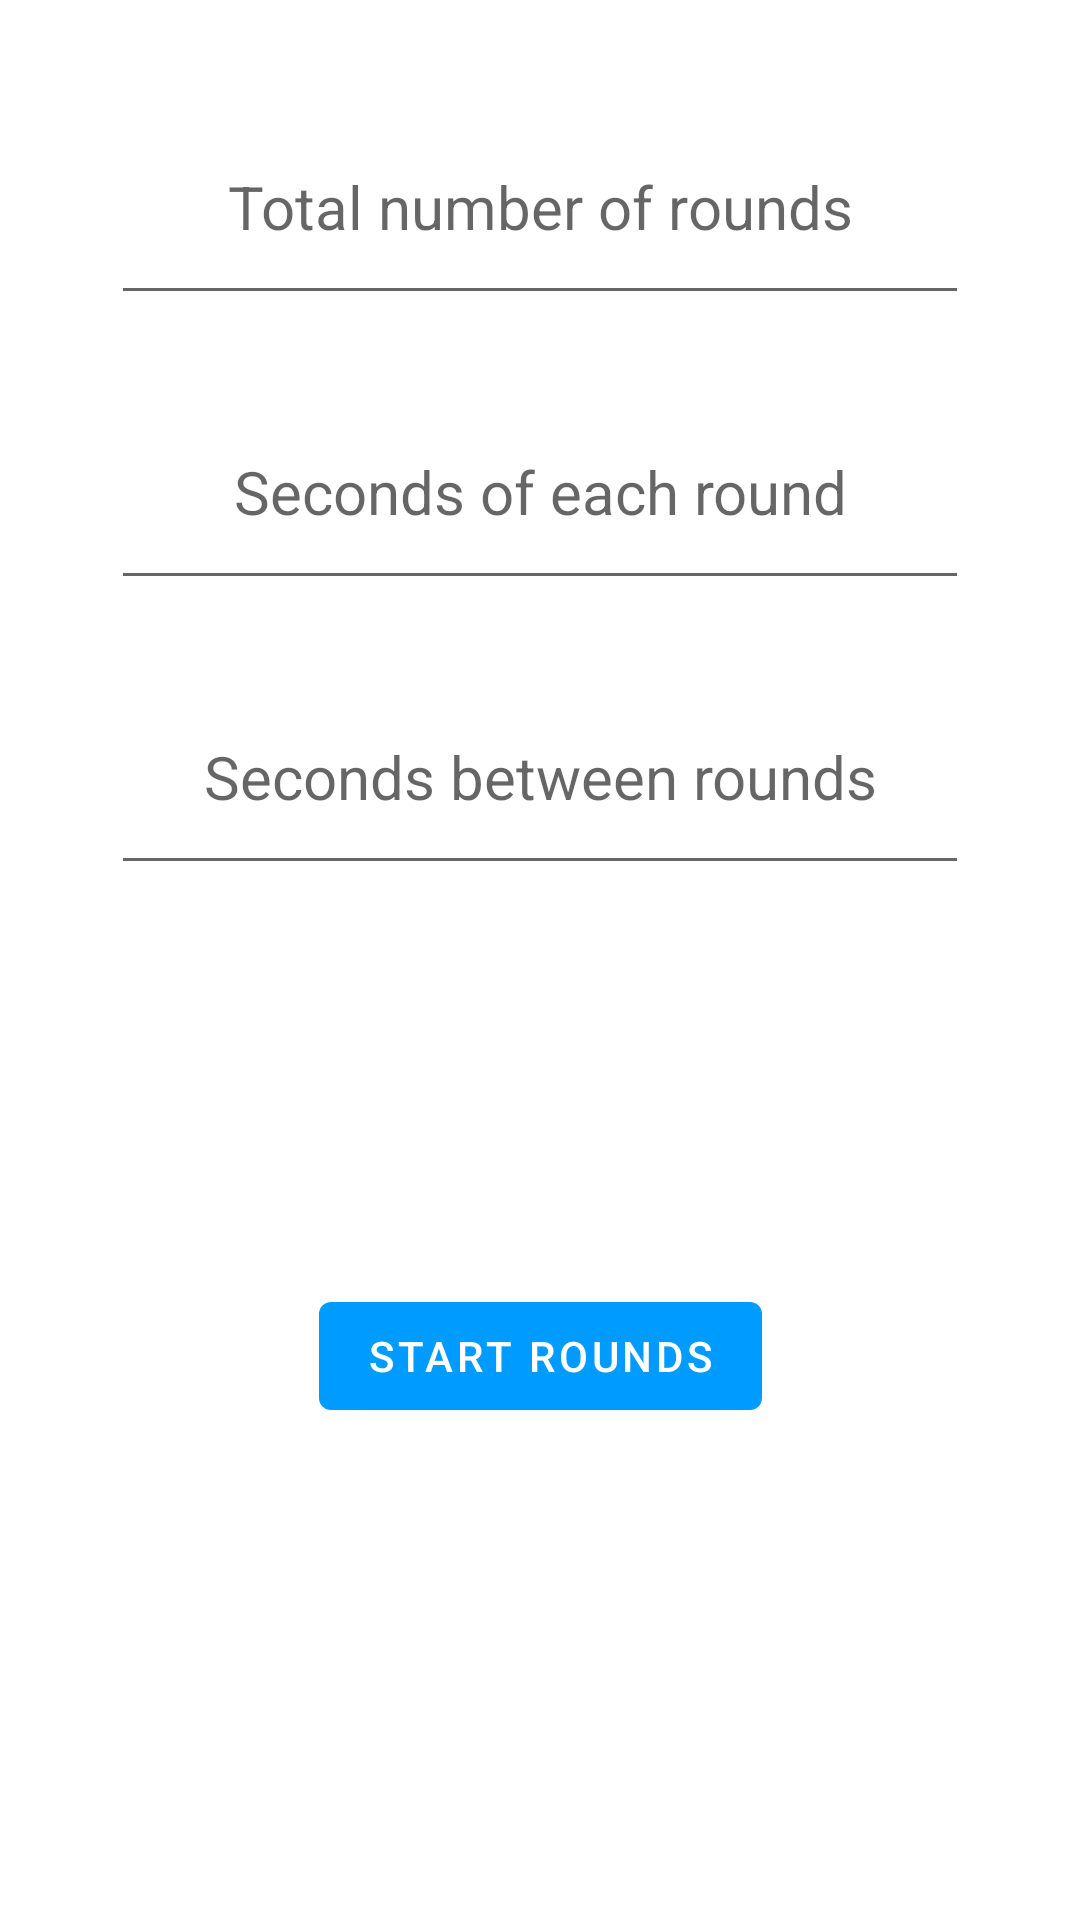

Android layout source for this screen:
<!-- AndroidManifest.xml: application theme Theme.StretchTimer -->
<!-- res/layout/fragment_first.xml -->
<?xml version="1.0" encoding="utf-8"?>
<androidx.constraintlayout.widget.ConstraintLayout xmlns:android="http://schemas.android.com/apk/res/android"
    xmlns:app="http://schemas.android.com/apk/res-auto"
    xmlns:tools="http://schemas.android.com/tools"
    android:layout_width="match_parent"
    android:layout_height="match_parent"
    tools:context=".FirstFragment">

    <TextView
        android:id="@+id/seconds"
        android:layout_width="wrap_content"
        android:layout_height="wrap_content"
        android:layout_marginStart="93dp"
        android:layout_marginTop="20dp"
        android:layout_marginEnd="93dp"
        android:textAlignment="center"
        android:textSize="96sp"
        app:layout_constraintEnd_toEndOf="parent"
        app:layout_constraintStart_toStartOf="parent"
        app:layout_constraintTop_toBottomOf="@+id/roundTime" />

    <Button
        android:id="@+id/button_first"
        android:layout_width="wrap_content"
        android:layout_height="wrap_content"
        android:layout_marginStart="162dp"
        android:layout_marginTop="80dp"
        android:layout_marginEnd="162dp"
        android:text="@string/buttonText"
        app:layout_constraintEnd_toEndOf="parent"
        app:layout_constraintStart_toStartOf="parent"
        app:layout_constraintTop_toBottomOf="@+id/seconds" />

    <EditText
        android:id="@+id/totalRounds"
        android:layout_width="286dp"
        android:layout_height="75dp"
        android:layout_marginStart="72dp"
        android:layout_marginTop="30dp"
        android:layout_marginEnd="72dp"
        android:ems="10"
        android:hint="@string/roundsNumberHint"
        android:inputType="number"
        android:textAlignment="center"
        android:textSize="20sp"
        app:layout_constraintEnd_toEndOf="parent"
        app:layout_constraintStart_toStartOf="parent"
        app:layout_constraintTop_toTopOf="parent" />

    <EditText
        android:id="@+id/roundTime"
        android:layout_width="286dp"
        android:layout_height="75dp"
        android:layout_marginStart="72dp"
        android:layout_marginTop="20dp"
        android:layout_marginEnd="72dp"
        android:ems="10"
        android:hint="@string/roundSecondsHint"
        android:inputType="number"
        android:textAlignment="center"
        android:textSize="20sp"
        app:layout_constraintEnd_toEndOf="parent"
        app:layout_constraintStart_toStartOf="parent"
        app:layout_constraintTop_toBottomOf="@+id/totalRounds" />

    <EditText
        android:id="@+id/intermediateTime"
        android:layout_width="286dp"
        android:layout_height="75dp"
        android:layout_marginStart="72dp"
        android:layout_marginTop="20dp"
        android:layout_marginEnd="72dp"
        android:ems="10"
        android:hint="@string/intermediateSecondsHint"
        android:inputType="number"
        android:textAlignment="center"
        android:textSize="20sp"
        app:layout_constraintEnd_toEndOf="parent"
        app:layout_constraintStart_toStartOf="parent"
        app:layout_constraintTop_toBottomOf="@+id/roundTime" />

    <TextView
        android:id="@+id/currentRound"
        android:layout_width="wrap_content"
        android:layout_height="wrap_content"
        android:layout_marginStart="173dp"
        android:layout_marginTop="8dp"
        android:layout_marginEnd="180dp"
        android:layout_marginBottom="3dp"
        android:text="TextView"
        android:textSize="34sp"
        android:visibility="invisible"
        app:layout_constraintBottom_toTopOf="@+id/totalRounds"
        app:layout_constraintEnd_toEndOf="parent"
        app:layout_constraintStart_toStartOf="parent"
        app:layout_constraintTop_toTopOf="parent" />
</androidx.constraintlayout.widget.ConstraintLayout>
<!-- resources referenced by this layout -->
<resources>
  <string name="buttonText">Start rounds</string>
  <string name="intermediateSecondsHint">Seconds between rounds</string>
  <string name="roundSecondsHint">Seconds of each round</string>
  <string name="roundsNumberHint">Total number of rounds</string>
  <style name="Theme.StretchTimer" parent="Theme.MaterialComponents.DayNight.DarkActionBar">
          
          
          <item name="colorSecondary">@color/teal_200</item>
          <item name="colorSecondaryVariant">@color/teal_700</item>
          <item name="colorOnSecondary">@color/black</item>
          
          <item name="android:statusBarColor">?attr/colorPrimaryVariant</item>
          
          <item name="colorPrimary">@color/my_color_1</item>
          <item name="colorPrimaryVariant">@color/my_color_2</item>
          <item name="colorOnPrimary">@color/white</item>
      </style>
  <color name="teal_200">#FF03DAC5</color>
  <color name="teal_700">#FF018786</color>
  <color name="black">#FF000000</color>
  <color name="my_color_1">#009bff</color>
  <color name="my_color_2">#033e64</color>
  <color name="white">#FFFFFFFF</color>
</resources>
